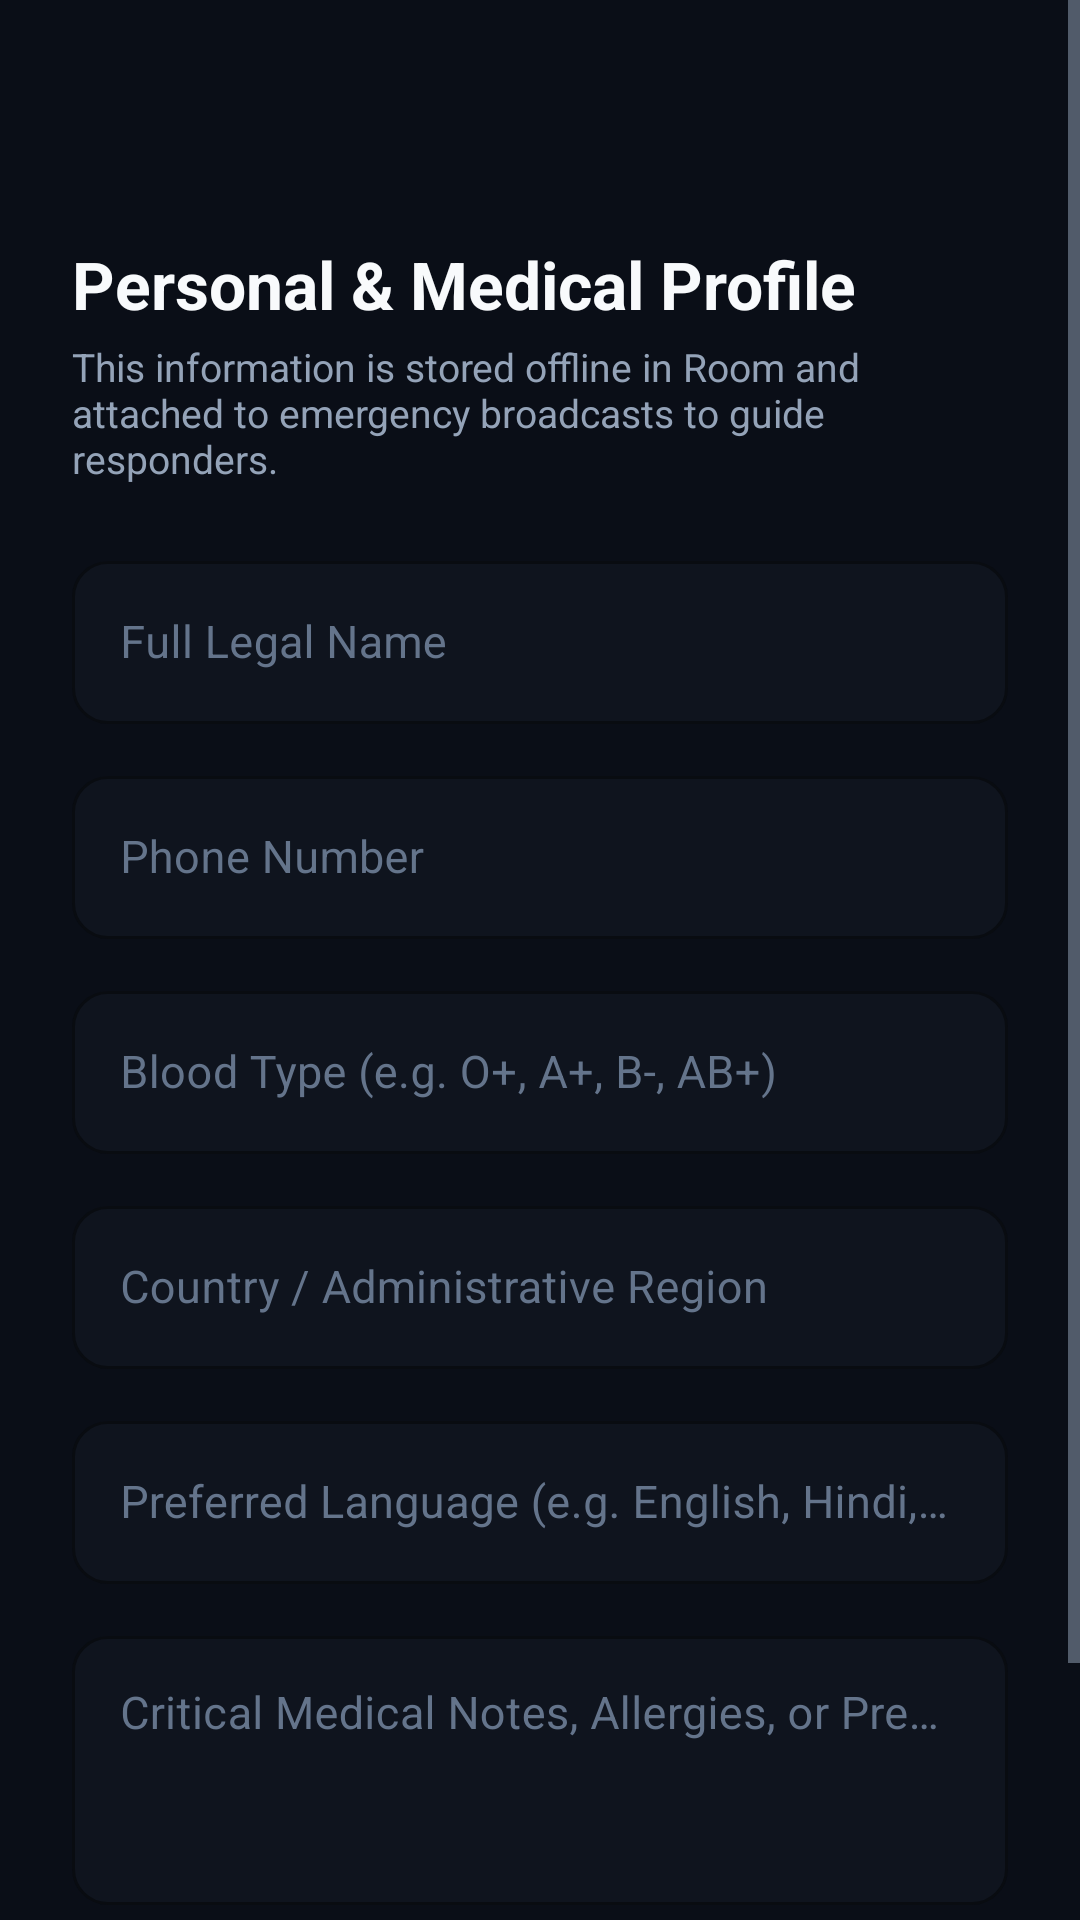

Reconstruct the res/layout file that produces this screen, plus the resources it refers to.
<!-- AndroidManifest.xml: activity theme Theme.BLACKOUT -->
<!-- res/layout/activity_edit_profile.xml -->
<?xml version="1.0" encoding="utf-8"?>
<ScrollView xmlns:android="http://schemas.android.com/apk/res/android"
    xmlns:app="http://schemas.android.com/apk/res-auto"
    android:layout_width="match_parent"
    android:layout_height="match_parent"
    android:background="@color/bg_dark"
    android:fillViewport="true">

    <androidx.constraintlayout.widget.ConstraintLayout
        android:layout_width="match_parent"
        android:layout_height="wrap_content"
        android:padding="24dp">

        <ImageButton
            android:id="@+id/btn_edit_profile_back"
            android:layout_width="40dp"
            android:layout_height="40dp"
            android:background="?attr/selectableItemBackgroundBorderless"
            android:contentDescription="Back"
            android:src="@drawable/ic_back"
            app:layout_constraintStart_toStartOf="parent"
            app:layout_constraintTop_toTopOf="parent"
            app:tint="@color/text_primary" />

        <TextView
            android:id="@+id/tv_edit_profile_header"
            android:layout_width="wrap_content"
            android:layout_height="wrap_content"
            android:layout_marginTop="16dp"
            android:text="Personal &amp; Medical Profile"
            android:textColor="@color/text_primary"
            android:textSize="22sp"
            android:textStyle="bold"
            app:layout_constraintStart_toStartOf="parent"
            app:layout_constraintTop_toBottomOf="@id/btn_edit_profile_back" />

        <TextView
            android:id="@+id/tv_edit_profile_sub"
            android:layout_width="0dp"
            android:layout_height="wrap_content"
            android:layout_marginTop="4dp"
            android:text="This information is stored offline in Room and attached to emergency broadcasts to guide responders."
            android:textColor="@color/text_secondary"
            android:textSize="13sp"
            app:layout_constraintEnd_toEndOf="parent"
            app:layout_constraintStart_toStartOf="parent"
            app:layout_constraintTop_toBottomOf="@id/tv_edit_profile_header" />

        
        <com.google.android.material.textfield.TextInputLayout
            android:id="@+id/til_edit_name"
            style="@style/Widget.BLACKOUT.TextInputLayout"
            android:layout_width="match_parent"
            android:layout_height="wrap_content"
            android:layout_marginTop="20dp"
            android:hint="Full Legal Name"
            app:layout_constraintTop_toBottomOf="@id/tv_edit_profile_sub">

            <com.google.android.material.textfield.TextInputEditText
                android:id="@+id/et_edit_name"
                android:layout_width="match_parent"
                android:layout_height="wrap_content"
                android:inputType="textPersonName"
                android:textColor="@color/text_primary"
                android:textSize="15sp" />
        </com.google.android.material.textfield.TextInputLayout>

        
        <com.google.android.material.textfield.TextInputLayout
            android:id="@+id/til_edit_phone"
            style="@style/Widget.BLACKOUT.TextInputLayout"
            android:layout_width="match_parent"
            android:layout_height="wrap_content"
            android:layout_marginTop="12dp"
            android:hint="Phone Number"
            app:layout_constraintTop_toBottomOf="@id/til_edit_name">

            <com.google.android.material.textfield.TextInputEditText
                android:id="@+id/et_edit_phone"
                android:layout_width="match_parent"
                android:layout_height="wrap_content"
                android:inputType="phone"
                android:textColor="@color/text_primary"
                android:textSize="15sp" />
        </com.google.android.material.textfield.TextInputLayout>

        
        <com.google.android.material.textfield.TextInputLayout
            android:id="@+id/til_edit_blood_type"
            style="@style/Widget.BLACKOUT.TextInputLayout"
            android:layout_width="match_parent"
            android:layout_height="wrap_content"
            android:layout_marginTop="12dp"
            android:hint="Blood Type (e.g. O+, A+, B-, AB+)"
            app:layout_constraintTop_toBottomOf="@id/til_edit_phone">

            <com.google.android.material.textfield.TextInputEditText
                android:id="@+id/et_edit_blood_type"
                android:layout_width="match_parent"
                android:layout_height="wrap_content"
                android:inputType="textCapCharacters"
                android:textColor="@color/text_primary"
                android:textSize="15sp" />
        </com.google.android.material.textfield.TextInputLayout>

        
        <com.google.android.material.textfield.TextInputLayout
            android:id="@+id/til_edit_country"
            style="@style/Widget.BLACKOUT.TextInputLayout"
            android:layout_width="match_parent"
            android:layout_height="wrap_content"
            android:layout_marginTop="12dp"
            android:hint="Country / Administrative Region"
            app:layout_constraintTop_toBottomOf="@id/til_edit_blood_type">

            <com.google.android.material.textfield.TextInputEditText
                android:id="@+id/et_edit_country"
                android:layout_width="match_parent"
                android:layout_height="wrap_content"
                android:inputType="textCapWords"
                android:textColor="@color/text_primary"
                android:textSize="15sp" />
        </com.google.android.material.textfield.TextInputLayout>

        
        <com.google.android.material.textfield.TextInputLayout
            android:id="@+id/til_edit_language"
            style="@style/Widget.BLACKOUT.TextInputLayout"
            android:layout_width="match_parent"
            android:layout_height="wrap_content"
            android:layout_marginTop="12dp"
            android:hint="Preferred Language (e.g. English, Hindi, Spanish)"
            app:layout_constraintTop_toBottomOf="@id/til_edit_country">

            <com.google.android.material.textfield.TextInputEditText
                android:id="@+id/et_edit_language"
                android:layout_width="match_parent"
                android:layout_height="wrap_content"
                android:inputType="textCapWords"
                android:textColor="@color/text_primary"
                android:textSize="15sp" />
        </com.google.android.material.textfield.TextInputLayout>

        
        <com.google.android.material.textfield.TextInputLayout
            android:id="@+id/til_edit_medical_notes"
            style="@style/Widget.BLACKOUT.TextInputLayout"
            android:layout_width="match_parent"
            android:layout_height="wrap_content"
            android:layout_marginTop="12dp"
            android:hint="Critical Medical Notes, Allergies, or Prescriptions"
            app:layout_constraintTop_toBottomOf="@id/til_edit_language">

            <com.google.android.material.textfield.TextInputEditText
                android:id="@+id/et_edit_medical_notes"
                android:layout_width="match_parent"
                android:layout_height="wrap_content"
                android:gravity="top|start"
                android:inputType="textMultiLine"
                android:lines="3"
                android:textColor="@color/text_primary"
                android:textSize="15sp" />
        </com.google.android.material.textfield.TextInputLayout>

        
        <com.google.android.material.button.MaterialButton
            android:id="@+id/btn_edit_profile_save"
            style="@style/Widget.BLACKOUT.Button.Primary"
            android:layout_width="match_parent"
            android:layout_height="52dp"
            android:layout_marginTop="28dp"
            android:text="SAVE PROFILE"
            app:layout_constraintTop_toBottomOf="@id/til_edit_medical_notes" />

        <ProgressBar
            android:id="@+id/pb_edit_profile_loading"
            android:layout_width="32dp"
            android:layout_height="32dp"
            android:indeterminateTint="@color/teal_accent"
            android:visibility="gone"
            app:layout_constraintBottom_toBottomOf="@id/btn_edit_profile_save"
            app:layout_constraintEnd_toEndOf="@id/btn_edit_profile_save"
            app:layout_constraintStart_toStartOf="@id/btn_edit_profile_save"
            app:layout_constraintTop_toTopOf="@id/btn_edit_profile_save" />

    </androidx.constraintlayout.widget.ConstraintLayout>
</ScrollView>
<!-- resources referenced by this layout -->
<resources>
  <color name="bg_dark">#0A0E17</color>
  <color name="teal_accent">#00E5FF</color>
  <color name="text_primary">#F8FAFC</color>
  <color name="text_secondary">#94A3B8</color>
  <style name="Widget.BLACKOUT.Button.Primary" parent="Widget.MaterialComponents.Button">
          <item name="android:backgroundTint">@color/teal_accent</item>
          <item name="android:textColor">@color/bg_dark</item>
          <item name="android:textStyle">bold</item>
          <item name="android:textSize">@dimen/text_size_body</item>
          <item name="cornerRadius">@dimen/button_corner_radius</item>
          <item name="android:minHeight">@dimen/button_height_primary</item>
          <item name="android:letterSpacing">0.05</item>
          <item name="rippleColor">@color/ripple_dark</item>
      </style>
  <style name="Widget.BLACKOUT.TextInputLayout" parent="Widget.MaterialComponents.TextInputLayout.OutlinedBox">
          <item name="boxStrokeColor">@color/teal_accent</item>
          <item name="boxStrokeWidth">1dp</item>
          <item name="boxStrokeWidthFocused">1.5dp</item>
          <item name="boxBackgroundColor">@color/bg_surface_subtle</item>
          <item name="boxCornerRadiusTopStart">@dimen/button_corner_radius</item>
          <item name="boxCornerRadiusTopEnd">@dimen/button_corner_radius</item>
          <item name="boxCornerRadiusBottomStart">@dimen/button_corner_radius</item>
          <item name="boxCornerRadiusBottomEnd">@dimen/button_corner_radius</item>
          <item name="hintTextColor">@color/text_secondary</item>
          <item name="android:textColorHint">@color/text_muted</item>
      </style>
  <style name="Theme.BLACKOUT" parent="Theme.MaterialComponents.NoActionBar">
          
          <item name="colorPrimary">@color/teal_accent</item>
          <item name="colorPrimaryVariant">@color/teal_dark</item>
          <item name="colorOnPrimary">@color/bg_dark</item>
  
          
          <item name="colorSecondary">@color/emergency_red</item>
          <item name="colorSecondaryVariant">@color/emergency_red_dark</item>
          <item name="colorOnSecondary">@color/white</item>
  
          
          <item name="android:windowBackground">@color/bg_dark</item>
          <item name="android:colorBackground">@color/bg_dark</item>
          <item name="colorSurface">@color/bg_surface</item>
          <item name="colorOnSurface">@color/text_primary</item>
  
          
          <item name="android:statusBarColor">@color/bg_dark</item>
          <item name="android:navigationBarColor">@color/bg_bottom_nav</item>
          <item name="android:windowLightStatusBar">false</item>
          <item name="android:windowLightNavigationBar" tools:targetApi="o_mr1">false</item>
  
          
          <item name="android:textColorPrimary">@color/text_primary</item>
          <item name="android:textColorSecondary">@color/text_secondary</item>
      </style>
  <dimen name="text_size_body">14sp</dimen>
  <dimen name="button_corner_radius">12dp</dimen>
  <dimen name="button_height_primary">52dp</dimen>
  <color name="ripple_dark">#33FFFFFF</color>
  <color name="bg_surface_subtle">#0F141E</color>
  <color name="text_muted">#64748B</color>
  <color name="teal_dark">#0E7490</color>
  <color name="emergency_red">#EF4444</color>
  <color name="emergency_red_dark">#B91C1C</color>
  <color name="white">#FFFFFF</color>
  <color name="bg_surface">#121824</color>
  <color name="bg_bottom_nav">#0D121C</color>
</resources>
